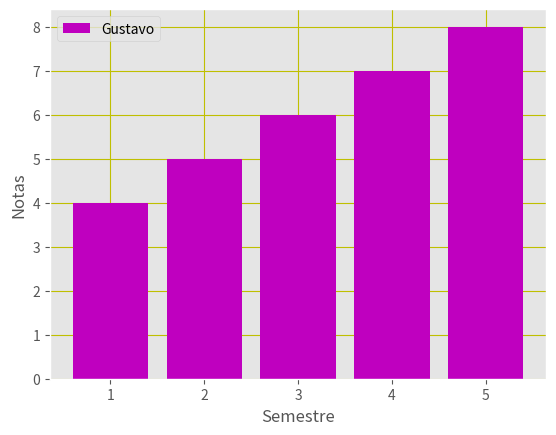

Reproduce this figure in Python.
# pip install matplotlib

import matplotlib.pyplot as plt
from matplotlib import style

# seteamos el estilo
style.use('ggplot')

# Grafica de barras
plt.bar(
    [1,2,3,4,5],
    [4,5,6,7,8],
    label="Gustavo",
    color='m',
    align='center',
)
plt.title = 'Resultados'
plt.xlabel('Semestre')
plt.ylabel('Notas')
plt.legend()
plt.grid(True, color="y")


plt.show()